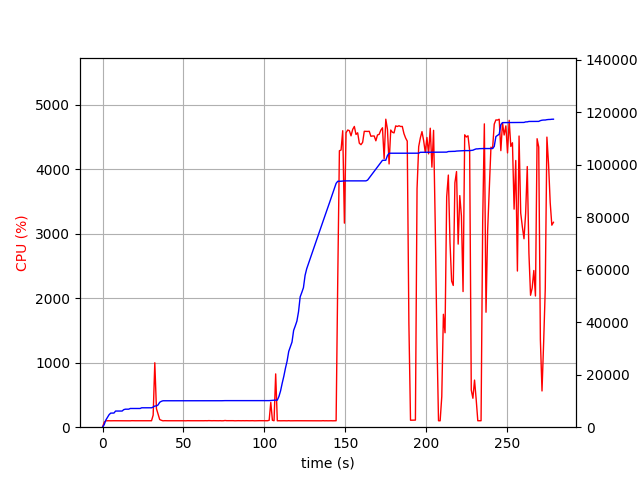

Values plotted in this chart, from the file beside it:
elapsed_time, nproc, cpu, mem_real, mem_virtual
3.5762786865234375e-05, 1, 0.0, 9.004, 3186
1.006, 1, 76.5, 959.3, 2584
2.014, 1, 99.2, 2703, 4944
3.022, 1, 100.2, 3699, 6680
4.029, 1, 100.3, 4757, 8578
5.035, 1, 99.3, 5368, 8578
6.043, 1, 100.2, 5380, 8578
7.051, 1, 100.2, 5398, 8578
8.06, 1, 100.1, 6158, 10738
9.067, 1, 100.2, 6160, 10738
10.08, 1, 100.2, 6160, 10738
11.08, 1, 99.3, 6160, 10738
12.09, 1, 101.1, 6160, 10738
13.1, 1, 99.2, 6692, 10738
14.11, 1, 101.1, 6866, 10738
15.12, 1, 100.0, 6866, 10738
16.13, 1, 101.0, 6868, 10738
17.14, 1, 99.1, 7134, 10738
18.15, 1, 101.1, 7134, 10738
19.16, 1, 100.1, 7136, 10750
20.16, 1, 100.0, 7136, 10750
21.17, 1, 100.0, 7136, 10750
22.18, 1, 100.0, 7136, 10750
23.19, 1, 100.1, 7136, 10750
24.2, 1, 101.0, 7398, 10750
25.21, 1, 100.0, 7402, 10750
26.22, 1, 100.0, 7402, 10750
27.23, 1, 100.1, 7402, 10750
28.24, 1, 100.0, 7402, 10750
29.25, 1, 100.1, 7402, 10750
30.26, 1, 100.1, 7402, 10750
31.27, 1, 187.3, 7674, 14313
32.28, 1, 998.9, 8078, 14778
33.29, 1, 287.5, 8090, 14792
34.3, 1, 204.0, 8494, 15190
35.31, 1, 118.8, 9500, 16286
36.32, 1, 107.0, 9860, 16606
37.33, 1, 99.0, 10076, 16990
38.34, 1, 101.1, 10076, 16990
39.35, 1, 100.0, 10076, 16990
40.36, 1, 100.0, 10078, 16990
41.37, 1, 100.1, 10078, 16990
42.38, 1, 100.2, 10078, 16990
43.38, 1, 100.0, 10078, 16990
44.39, 1, 100.0, 10078, 16990
45.4, 1, 100.2, 10080, 16990
46.41, 1, 101.0, 10080, 16990
47.42, 1, 100.1, 10086, 16990
48.43, 1, 100.0, 10090, 16990
49.44, 1, 100.0, 10090, 16990
50.45, 1, 100.0, 10090, 16990
51.46, 1, 99.1, 10090, 16990
52.47, 1, 101.0, 10090, 16990
53.48, 1, 100.0, 10090, 16990
54.49, 1, 100.2, 10090, 16990
55.5, 1, 100.1, 10090, 16990
56.51, 1, 100.1, 10090, 16990
57.52, 1, 100.1, 10090, 16990
58.52, 1, 101.1, 10090, 16990
59.53, 1, 100.1, 10090, 16990
... 216 more rows
